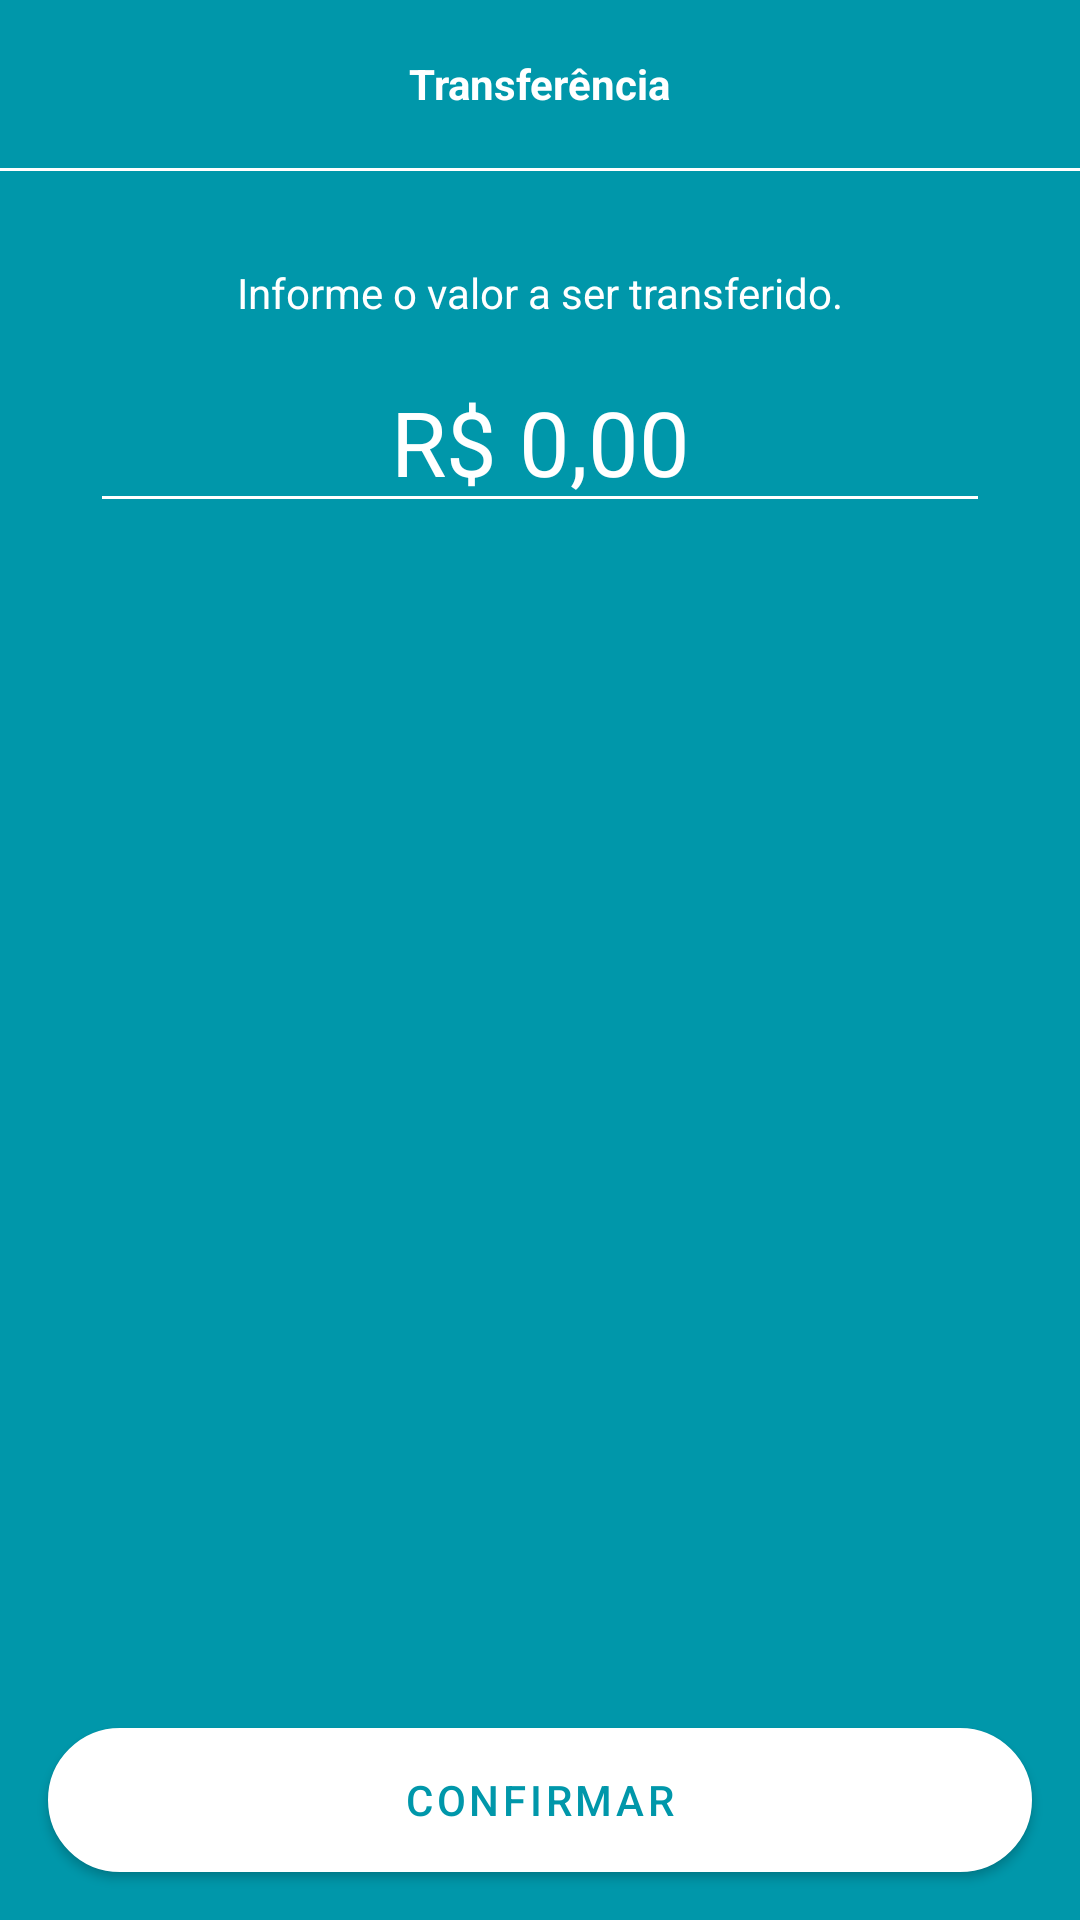

This screen was rendered from an Android layout file. Write that file and the resources it references.
<!-- AndroidManifest.xml: application theme Base.Theme.BancoDigital -->
<!-- res/layout/fragment_transfer_form.xml -->
<?xml version="1.0" encoding="utf-8"?>
<androidx.constraintlayout.widget.ConstraintLayout xmlns:android="http://schemas.android.com/apk/res/android"
    xmlns:app="http://schemas.android.com/apk/res-auto"
    xmlns:tools="http://schemas.android.com/tools"
    android:layout_width="match_parent"
    android:layout_height="match_parent"
    android:theme="@style/ThemeDark"
    tools:context=".presenter.features.transfer.TransferFormFragment">

    <ScrollView
        android:layout_width="match_parent"
        android:layout_height="0dp"
        android:fillViewport="true"
        app:layout_constraintBottom_toTopOf="@+id/btn_transfer"
        app:layout_constraintEnd_toEndOf="parent"
        app:layout_constraintStart_toStartOf="parent"
        app:layout_constraintTop_toTopOf="parent">

        <androidx.constraintlayout.widget.ConstraintLayout
            android:layout_width="match_parent"
            android:layout_height="match_parent">

            <androidx.appcompat.widget.Toolbar
                android:id="@+id/toolbar"
                android:layout_width="match_parent"
                android:layout_height="wrap_content"
                app:layout_constraintEnd_toEndOf="parent"
                app:layout_constraintStart_toStartOf="parent"
                app:layout_constraintTop_toTopOf="parent">

                <TextView
                    android:layout_width="wrap_content"
                    android:layout_height="wrap_content"
                    android:layout_gravity="center_horizontal"
                    android:text="@string/txt_transfer_title"
                    android:textColor="@color/white"
                    android:textStyle="bold" />

            </androidx.appcompat.widget.Toolbar>

            <View
                android:layout_width="match_parent"
                android:layout_height="1dp"
                android:background="@color/white"
                app:layout_constraintEnd_toEndOf="parent"
                app:layout_constraintHorizontal_bias="0.0"
                app:layout_constraintStart_toStartOf="parent"
                app:layout_constraintTop_toBottomOf="@+id/toolbar" />

            <TextView
                android:id="@+id/txt_transfer_info"
                android:layout_width="wrap_content"
                android:layout_height="wrap_content"
                android:textColor="@color/white"
                android:layout_marginTop="32dp"
                android:layout_marginHorizontal="16dp"
                android:text="@string/txt_transfer_info"
                app:layout_constraintTop_toBottomOf="@id/toolbar"
                app:layout_constraintStart_toStartOf="parent"
                app:layout_constraintEnd_toEndOf="parent"
                />

            <EditText
                android:id="@+id/edt_transfer"
                android:layout_width="0dp"
                android:layout_height="wrap_content"
                android:layout_marginTop="10dp"
                android:layout_marginStart="30dp"
                android:layout_marginEnd="30dp"
                android:backgroundTint="@color/white"
                android:inputType="numberDecimal"
                android:textAlignment="center"
                android:textColor="@color/white"
                android:textSize="30sp"
                android:text="R$ 0,00"
                app:layout_constraintEnd_toEndOf="parent"
                app:layout_constraintStart_toStartOf="parent"
                app:layout_constraintTop_toBottomOf="@+id/txt_transfer_info" />

            <ProgressBar
                android:id="@+id/progressBar"
                android:layout_width="wrap_content"
                android:layout_height="wrap_content"
                android:layout_marginTop="8dp"
                android:visibility="gone"
                android:indeterminateTint="@color/white"
                app:layout_constraintStart_toStartOf="parent"
                app:layout_constraintEnd_toEndOf="parent"
                app:layout_constraintTop_toBottomOf="@id/edt_transfer"
                tools:visibility="visible"/>


        </androidx.constraintlayout.widget.ConstraintLayout>

    </ScrollView>

    <com.google.android.material.button.MaterialButton
        android:id="@+id/btn_transfer"
        android:layout_width="match_parent"
        android:layout_height="wrap_content"
        android:layout_margin="16dp"
        android:background="@drawable/bg_button"
        android:backgroundTint="@color/white"
        android:text="@string/btn_transfer"
        android:textColor="@color/color_default"
        app:backgroundTint="@null"
        app:layout_constraintBottom_toBottomOf="parent"
        app:layout_constraintEnd_toEndOf="parent"
        app:layout_constraintStart_toStartOf="parent" />




</androidx.constraintlayout.widget.ConstraintLayout>
<!-- resources referenced by this layout -->
<resources>
  <color name="color_default">#0097AA</color>
  <color name="white">#FFFFFFFF</color>
  <!-- drawable bg_button (drawable) -->
  <?xml version="1.0" encoding="utf-8"?>
  <shape xmlns:android="http://schemas.android.com/apk/res/android"
      android:shape="rectangle">
  
      <solid android:color="@color/color_default"/>
      <stroke android:width="1dp"
          android:color="@color/color_default"/>
      <corners android:radius="100dp"/>
  
  </shape>
  <string name="btn_transfer">Confirmar</string>
  <string name="txt_transfer_info">Informe o valor a ser transferido.</string>
  <string name="txt_transfer_title">Transferência</string>
  <style name="ThemeDark">
          <item name="colorControlActivated">@color/white</item>
      </style>
  <style name="Base.Theme.BancoDigital" parent="Theme.MaterialComponents.DayNight.NoActionBar">
          
          <item name="colorPrimary">@color/color_default</item>
          <item name="colorPrimaryVariant">@color/color_default</item>
          <item name="colorOnPrimary">@color/white</item>
  
          <item name="colorAccent">@color/white</item>
  
          
          
          
  
          <item name="android:windowBackground">@color/color_default</item>
          <item name="android:statusBarColor" tools:targetApi="l">?attr/colorPrimaryVariant</item>
  
      </style>
</resources>
